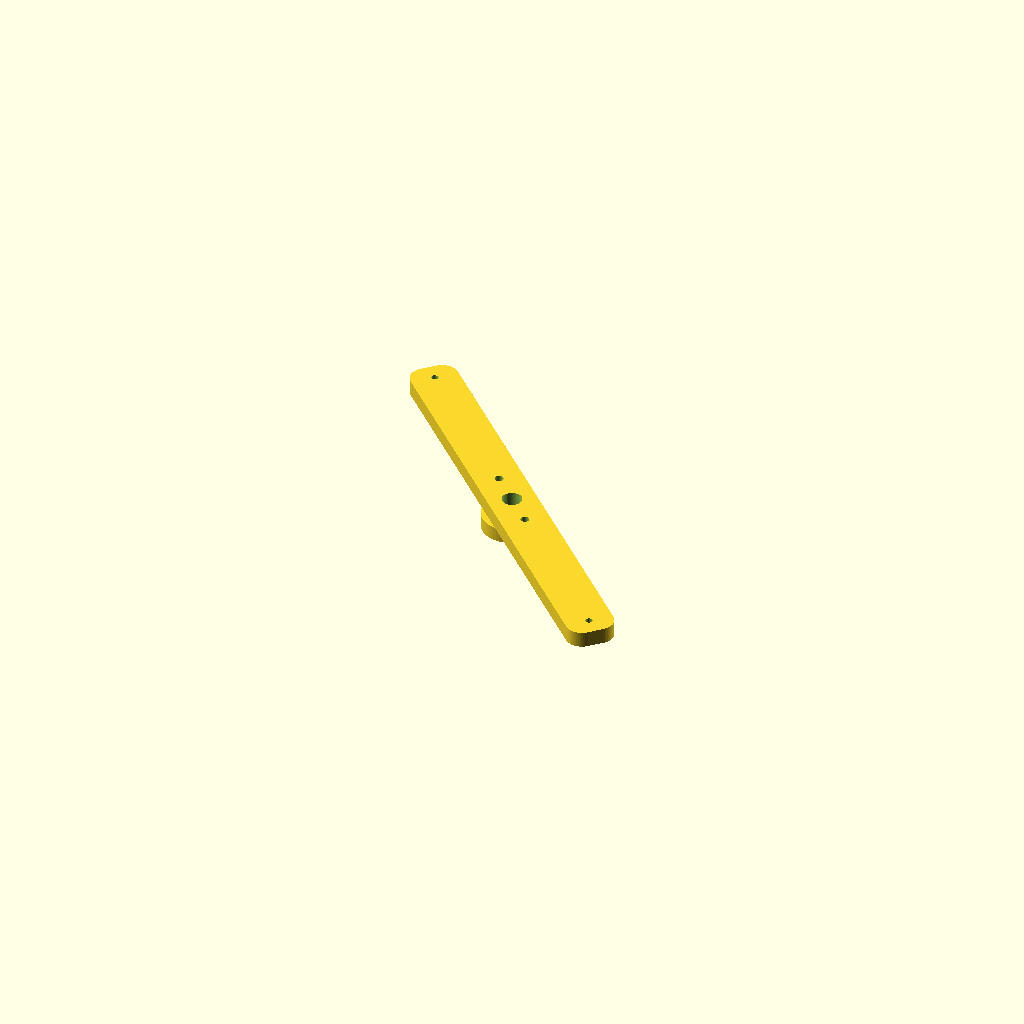
Cell 1: the model at its default parameters.
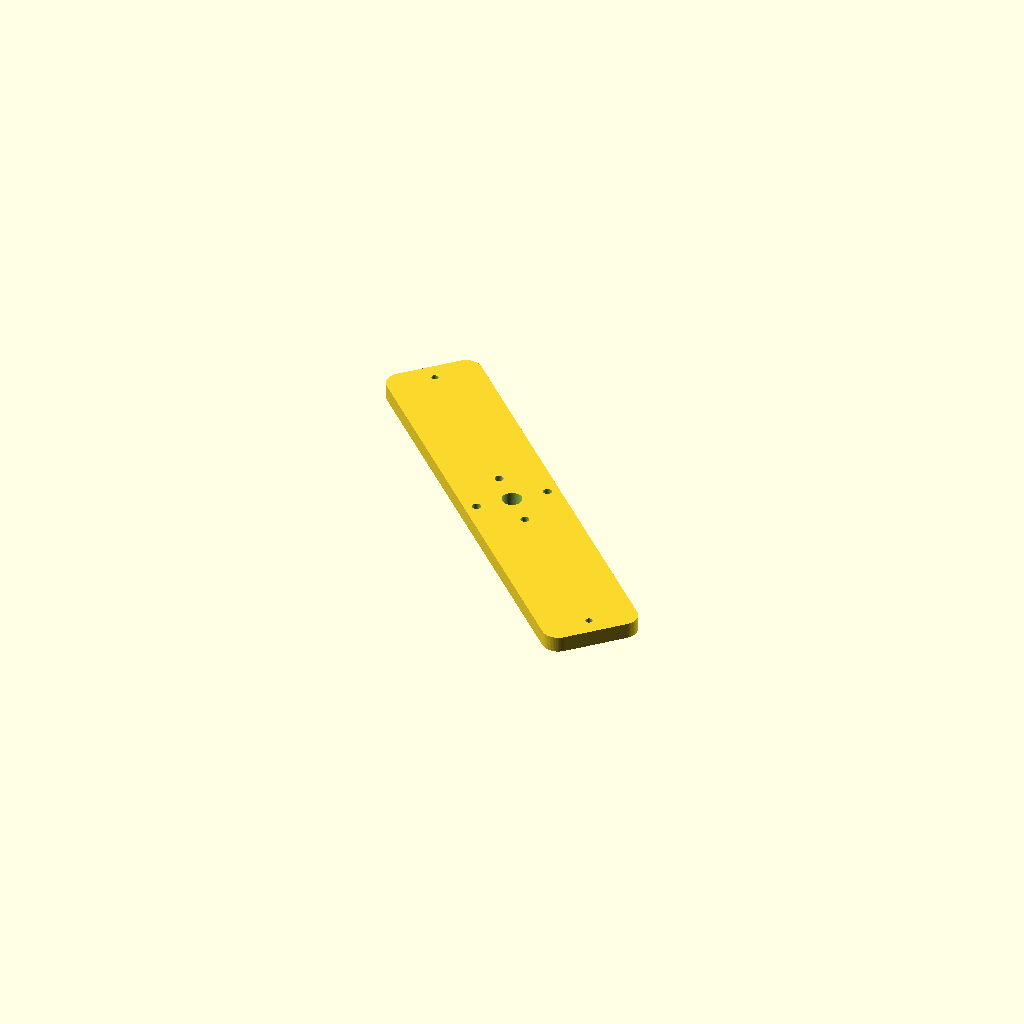
Cell 2 — bar_w set to 48, the other parameters unchanged.
All cells are drawn from one camera (rotation 55°, 0°, 25°, orthographic, colour scheme Cornfield), so only the parameter changes between them.
OpenSCAD source file champions/2026-10-13-gen-ca-dual-rotor-8p12c-r84-arcs-nested/endbell_rear.scad:
// Gen-CA — rear BEARING BRIDGE (bar endbell, 2026-10-10): a 608 boss on a 24 mm wide bar that spans the
// two frame rods at 135 deg and 135+180 deg (R = flange_bolt_r). The front bridge uses the rods at 45/225 deg, the rear
// bridge the rods at 135/315 deg, so the two bridges cross at 90 deg and the stator is held at 4 points.
// A bar instead of a full disc is what lets this big-ring kit fit ONE 410 mm plate. Print flat face DOWN (boss up, no supports).
// Brace holes (temporary M4 jack rods, R = brace_r) sit on the bar axis.
include <parameters.scad>;
$fn = 64;
bar_w = 24;
bar_len = 2 * (flange_bolt_r + 9);
module bar_2d() { offset(r=8) offset(delta=-8) square([bar_len, bar_w], center=true); }
difference() {
    rotate([0, 0, 135]) union() {
        linear_extrude(endbell_thick) bar_2d();
        translate([0, 0, -bearing_h + 0.01]) cylinder(d=30, h=bearing_h);
    }
    translate([0, 0, -bearing_h - 0.1]) cylinder(d=endbell_shaft_clear, h=50);
    translate([0, 0, -bearing_h - 0.02]) cylinder(d=bearing_d, h=bearing_h);
    for (s = [0, 180]) rotate([0, 0, 135 + s]) translate([flange_bolt_r, 0, -20]) cylinder(d=m3_clear, h=60);
    for (a = brace_angles) translate([brace_r*cos(a), brace_r*sin(a), -20]) cylinder(d=brace_d, h=50);
}
Customizer parameters (derived from the source; name, type, default, range or options):
bar_w: number, default 24
